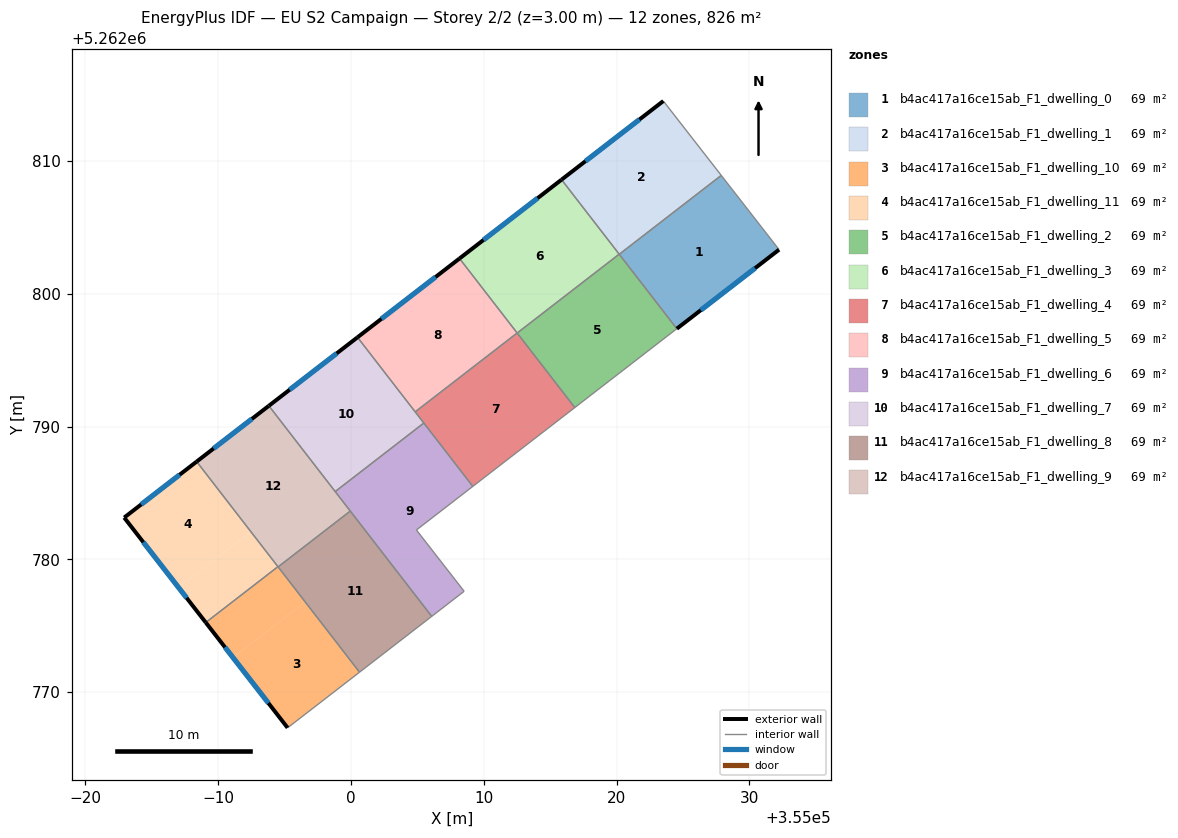
=== STOREY PLAN SPEC (per zone: floor XY polygon, exterior-wall plan segments, windows/doors) ===
zone 1: b4ac417a16ce15ab_F1_dwelling_0  (68.9 m²)
  floor: (355027.88, 5262808.91) (355032.23, 5262803.32) (355024.53, 5262797.37) (355020.20, 5262802.97)
  exterior wall: (355024.53, 5262797.37) – (355032.23, 5262803.32)  [9.7 m]
    window: (355026.34, 5262798.77) – (355030.42, 5262801.92)  [8.2 m²]
  interior walls: 3
zone 2: b4ac417a16ce15ab_F1_dwelling_1  (68.9 m²)
  floor: (355023.52, 5262814.51) (355027.88, 5262808.91) (355020.20, 5262802.97) (355015.85, 5262808.59)
  exterior wall: (355023.52, 5262814.51) – (355015.85, 5262808.59)  [9.7 m]
    window: (355021.72, 5262813.12) – (355017.65, 5262809.98)  [8.2 m²]
  interior walls: 4
zone 3: b4ac417a16ce15ab_F1_dwelling_10  (68.9 m²)
  floor: (354994.50, 5262779.45) (354996.54, 5262776.81) (354991.12, 5262772.61) (354989.06, 5262775.25)
  floor: (354996.54, 5262776.81) (355000.64, 5262771.51) (354995.23, 5262767.32) (354991.12, 5262772.61)
  exterior wall: (354989.06, 5262775.25) – (354995.23, 5262767.32)  [10.0 m]
    window: (354990.51, 5262773.39) – (354993.78, 5262769.18)  [8.5 m²]
  interior walls: 4
zone 4: b4ac417a16ce15ab_F1_dwelling_11  (68.9 m²)
  floor: (354988.38, 5262787.36) (354992.46, 5262782.09) (354987.02, 5262777.88) (354982.92, 5262783.15)
  floor: (354992.46, 5262782.09) (354994.50, 5262779.45) (354989.06, 5262775.25) (354987.02, 5262777.88)
  exterior wall: (354982.92, 5262783.15) – (354989.06, 5262775.25)  [10.0 m]
    window: (354984.37, 5262781.29) – (354987.62, 5262777.10)  [8.4 m²]
  exterior wall: (354988.38, 5262787.36) – (354982.92, 5262783.15)  [6.9 m]
    window: (354987.10, 5262786.37) – (354984.20, 5262784.14)  [5.8 m²]
  interior walls: 2
zone 5: b4ac417a16ce15ab_F1_dwelling_2  (68.9 m²)
  floor: (355020.19, 5262802.98) (355024.53, 5262797.37) (355016.85, 5262791.43) (355012.51, 5262797.04)
  interior walls: 5
zone 6: b4ac417a16ce15ab_F1_dwelling_3  (68.9 m²)
  floor: (355015.85, 5262808.59) (355020.19, 5262802.98) (355012.51, 5262797.04) (355008.17, 5262802.66)
  exterior wall: (355015.85, 5262808.59) – (355008.17, 5262802.66)  [9.7 m]
    window: (355014.05, 5262807.20) – (355009.97, 5262804.05)  [8.2 m²]
  interior walls: 3
zone 7: b4ac417a16ce15ab_F1_dwelling_4  (68.9 m²)
  floor: (355012.51, 5262797.04) (355016.85, 5262791.43) (355009.17, 5262785.50) (355004.83, 5262791.11)
  interior walls: 5
zone 8: b4ac417a16ce15ab_F1_dwelling_5  (68.9 m²)
  floor: (355008.17, 5262802.66) (355012.51, 5262797.04) (355004.83, 5262791.11) (355000.49, 5262796.72)
  exterior wall: (355008.17, 5262802.66) – (355000.49, 5262796.72)  [9.7 m]
    window: (355006.37, 5262801.26) – (355002.29, 5262798.11)  [8.2 m²]
  interior walls: 3
zone 9: b4ac417a16ce15ab_F1_dwelling_6  (68.9 m²)
  floor: (355005.48, 5262790.27) (355009.17, 5262785.50) (355004.92, 5262782.21) (355008.52, 5262777.60) (355006.08, 5262775.71) (354998.81, 5262785.11)
  interior walls: 7
zone 10: b4ac417a16ce15ab_F1_dwelling_7  (68.9 m²)
  floor: (355000.49, 5262796.72) (355005.48, 5262790.27) (354998.81, 5262785.11) (354993.82, 5262791.56)
  exterior wall: (355000.49, 5262796.72) – (354993.82, 5262791.56)  [8.4 m]
    window: (354998.92, 5262795.51) – (354995.38, 5262792.77)  [7.1 m²]
  interior walls: 4
zone 11: b4ac417a16ce15ab_F1_dwelling_8  (68.8 m²)
  floor: (354999.95, 5262783.64) (355006.08, 5262775.71) (355000.64, 5262771.51) (354994.51, 5262779.43)
  interior walls: 4
zone 12: b4ac417a16ce15ab_F1_dwelling_9  (68.8 m²)
  floor: (354993.82, 5262791.56) (354999.95, 5262783.64) (354994.51, 5262779.43) (354988.38, 5262787.36)
  exterior wall: (354993.82, 5262791.56) – (354988.38, 5262787.36)  [6.9 m]
    window: (354992.54, 5262790.58) – (354989.66, 5262788.35)  [5.8 m²]
  interior walls: 5

=== DERIVED (storey summary) ===
Building: EU S2 Campaign
Storey: 2 of 2  (floor level z = 3.00 m)
Storey gross floor area: 826.2 m²
Zones on this storey: 12
  - b4ac417a16ce15ab_F1_dwelling_0: floor 68.9 m²; exterior wall 9.7 m (29.2 m²); 1 window(s) 8.2 m²; WWR 28.1%
  - b4ac417a16ce15ab_F1_dwelling_1: floor 68.9 m²; exterior wall 9.7 m (29.1 m²); 1 window(s) 8.2 m²; WWR 28.1%
  - b4ac417a16ce15ab_F1_dwelling_10: floor 68.9 m²; exterior wall 10.0 m (30.1 m²); 1 window(s) 8.5 m²; WWR 28.1%
  - b4ac417a16ce15ab_F1_dwelling_11: floor 68.9 m²; exterior wall 16.9 m (50.7 m²); 2 window(s) 14.3 m²; WWR 28.1%
  - b4ac417a16ce15ab_F1_dwelling_2: floor 68.9 m²
  - b4ac417a16ce15ab_F1_dwelling_3: floor 68.9 m²; exterior wall 9.7 m (29.1 m²); 1 window(s) 8.2 m²; WWR 28.1%
  - b4ac417a16ce15ab_F1_dwelling_4: floor 68.9 m²
  - b4ac417a16ce15ab_F1_dwelling_5: floor 68.9 m²; exterior wall 9.7 m (29.1 m²); 1 window(s) 8.2 m²; WWR 28.1%
  - b4ac417a16ce15ab_F1_dwelling_6: floor 68.9 m²
  - b4ac417a16ce15ab_F1_dwelling_7: floor 68.9 m²; exterior wall 8.4 m (25.3 m²); 1 window(s) 7.1 m²; WWR 28.1%
  - b4ac417a16ce15ab_F1_dwelling_8: floor 68.8 m²
  - b4ac417a16ce15ab_F1_dwelling_9: floor 68.8 m²; exterior wall 6.9 m (20.6 m²); 1 window(s) 5.8 m²; WWR 28.1%
Zone adjacency (shared interzone walls):
  - b4ac417a16ce15ab_F1_dwelling_0 ↔ b4ac417a16ce15ab_F1_dwelling_1
  - b4ac417a16ce15ab_F1_dwelling_0 ↔ b4ac417a16ce15ab_F1_dwelling_2
  - b4ac417a16ce15ab_F1_dwelling_1 ↔ b4ac417a16ce15ab_F1_dwelling_2
  - b4ac417a16ce15ab_F1_dwelling_1 ↔ b4ac417a16ce15ab_F1_dwelling_3
  - b4ac417a16ce15ab_F1_dwelling_10 ↔ b4ac417a16ce15ab_F1_dwelling_11
  - b4ac417a16ce15ab_F1_dwelling_10 ↔ b4ac417a16ce15ab_F1_dwelling_8
  - b4ac417a16ce15ab_F1_dwelling_10 ↔ b4ac417a16ce15ab_F1_dwelling_9
  - b4ac417a16ce15ab_F1_dwelling_11 ↔ b4ac417a16ce15ab_F1_dwelling_9
  - b4ac417a16ce15ab_F1_dwelling_2 ↔ b4ac417a16ce15ab_F1_dwelling_3
  - b4ac417a16ce15ab_F1_dwelling_2 ↔ b4ac417a16ce15ab_F1_dwelling_4
  - b4ac417a16ce15ab_F1_dwelling_3 ↔ b4ac417a16ce15ab_F1_dwelling_5
  - b4ac417a16ce15ab_F1_dwelling_4 ↔ b4ac417a16ce15ab_F1_dwelling_5
  - b4ac417a16ce15ab_F1_dwelling_4 ↔ b4ac417a16ce15ab_F1_dwelling_6
  - b4ac417a16ce15ab_F1_dwelling_4 ↔ b4ac417a16ce15ab_F1_dwelling_7
  - b4ac417a16ce15ab_F1_dwelling_5 ↔ b4ac417a16ce15ab_F1_dwelling_7
  - b4ac417a16ce15ab_F1_dwelling_6 ↔ b4ac417a16ce15ab_F1_dwelling_7
  - b4ac417a16ce15ab_F1_dwelling_6 ↔ b4ac417a16ce15ab_F1_dwelling_8
  - b4ac417a16ce15ab_F1_dwelling_6 ↔ b4ac417a16ce15ab_F1_dwelling_9
  - b4ac417a16ce15ab_F1_dwelling_7 ↔ b4ac417a16ce15ab_F1_dwelling_9
  - b4ac417a16ce15ab_F1_dwelling_8 ↔ b4ac417a16ce15ab_F1_dwelling_9